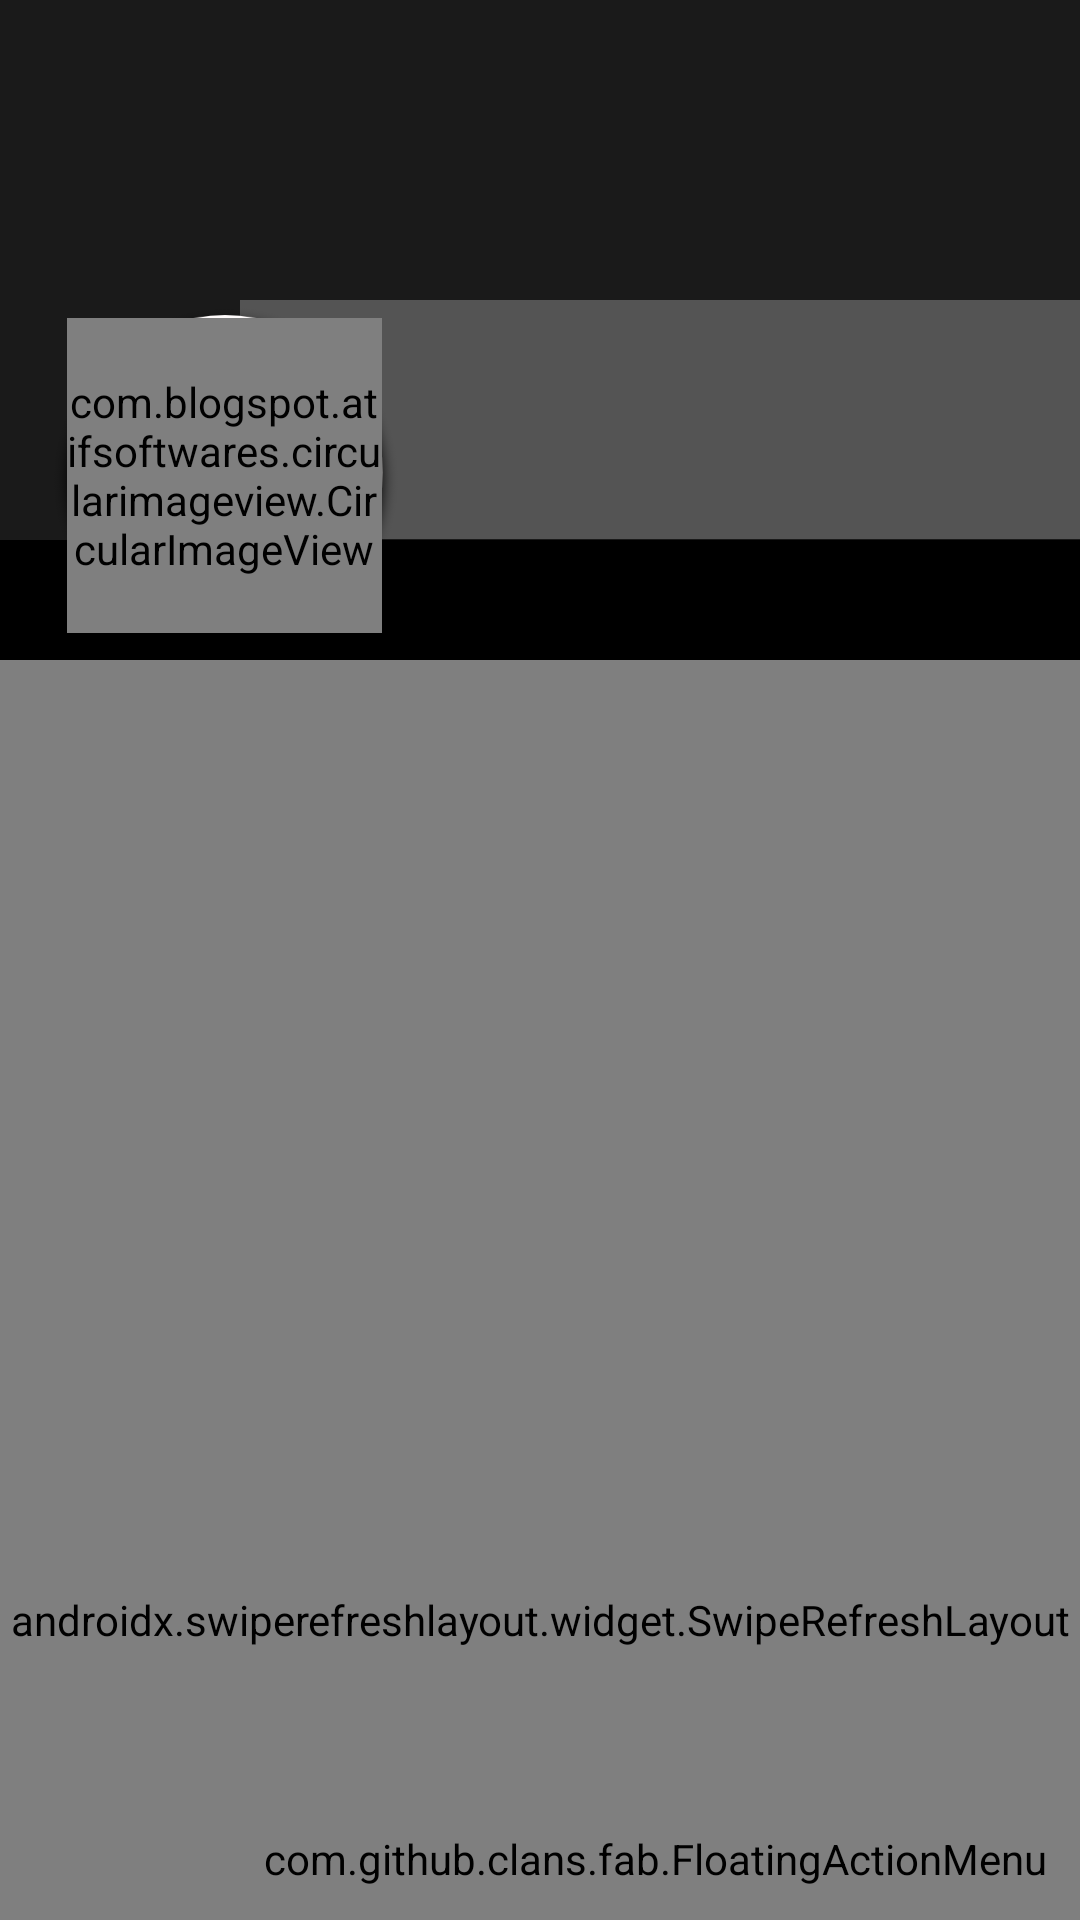

Here is an Android app screen rendered from its layout file. Give the layout XML and the strings, colors and styles it references.
<!-- AndroidManifest.xml: application theme AppTheme -->
<!-- res/layout/fragment_profile.xml -->
<?xml version="1.0" encoding="utf-8"?>

<androidx.coordinatorlayout.widget.CoordinatorLayout
    xmlns:android="http://schemas.android.com/apk/res/android"
    xmlns:app="http://schemas.android.com/apk/res-auto"
    xmlns:tools="http://schemas.android.com/tools"
    android:layout_width="match_parent"
    android:layout_height="match_parent"
    android:background="#F1EDED"
    tools:context=".ProfileFragment">

    <com.google.android.material.appbar.AppBarLayout
        android:layout_width="match_parent"
        android:layout_height="wrap_content"
        android:fitsSystemWindows="true"
        android:background="#Fff">

    <com.google.android.material.appbar.CollapsingToolbarLayout
        android:layout_width="match_parent"
        android:layout_height="wrap_content"
        app:layout_scrollFlags="scroll|exitUntilCollapsed"
        android:fitsSystemWindows="true"
        app:expandedTitleTextAppearance="@android:color/transparent"
        app:title=" ">

        <RelativeLayout
            android:layout_width="match_parent"
            android:layout_height="wrap_content"
            app:layout_collapseMode="parallax"
            android:background="@color/colorBlack">

            <ImageView
                android:id="@+id/img_cover"
                android:layout_width="match_parent"
                android:layout_height="180dp"
                android:background="@color/colorPrimaryDark"
                android:scaleType="fitXY"/>

            <FrameLayout
                android:id="@+id/layout"
                android:layout_width="match_parent"
                android:layout_height="120dp"
                android:layout_marginTop="100dp">

                <LinearLayout
                    android:id="@+id/layout_profile"
                    android:layout_width="match_parent"
                    android:layout_height="wrap_content"
                    android:orientation="vertical"
                    android:background="#40FFFFFF"
                    android:layout_marginStart="80dp">

                    <TextView
                        android:id="@+id/txt_name"
                        android:layout_width="match_parent"
                        android:layout_height="wrap_content"
                        android:layout_marginStart="65dp"
                        android:textColor="@color/colorWhite"
                        android:textSize="25sp"/>

                    <TextView
                        android:id="@+id/txt_email"
                        android:layout_width="match_parent"
                        android:layout_height="wrap_content"
                        android:layout_marginStart="65dp"
                        android:textColor="@color/colorWhite"/>

                    <TextView
                        android:id="@+id/txt_phone"
                        android:layout_width="match_parent"
                        android:layout_height="wrap_content"
                        android:layout_marginStart="65dp"
                        android:textColor="@color/colorWhite"
                        android:paddingBottom="8dp"/>
                </LinearLayout>

                <RelativeLayout
                    android:layout_width="wrap_content"
                    android:layout_height="wrap_content"
                    android:layout_marginStart="15dp">

                    <ImageView
                        android:layout_width="120dp"
                        android:layout_height="120dp"
                        android:background="@null"
                        android:layout_centerVertical="true"
                        android:layout_centerHorizontal="true"
                        android:src="@drawable/circularback"
                        android:transitionName="transition"/>

                    <com.blogspot.atifsoftwares.circularimageview.CircularImageView
                        android:id="@+id/img_avatar"
                        android:layout_width="105dp"
                        android:layout_height="105dp"
                        android:background="@null"
                        android:src="@drawable/user"
                        android:layout_marginTop="6dp"
                        android:layout_centerHorizontal="true"
                        android:transitionName="transition"/>

                </RelativeLayout>

            </FrameLayout>

        </RelativeLayout>
    </com.google.android.material.appbar.CollapsingToolbarLayout>
    </com.google.android.material.appbar.AppBarLayout>


    <androidx.swiperefreshlayout.widget.SwipeRefreshLayout
        android:id="@+id/srl_post"
        android:layout_width="match_parent"
        android:layout_height="match_parent"
        app:layout_behavior="com.google.android.material.appbar.AppBarLayout$ScrollingViewBehavior">

        <androidx.recyclerview.widget.RecyclerView
            android:id="@+id/recycler_post"
            android:layout_width="match_parent"
            android:layout_height="match_parent"
            android:background="@color/colorBlack">
        </androidx.recyclerview.widget.RecyclerView>

    </androidx.swiperefreshlayout.widget.SwipeRefreshLayout>

    <FrameLayout
        android:id="@+id/rll_fab"
        android:layout_width="match_parent"
        android:layout_height="match_parent">

        <com.github.clans.fab.FloatingActionMenu
            android:id="@+id/fab"
            android:layout_width="wrap_content"
            android:layout_height="wrap_content"
            android:layout_alignParentRight="true"
            android:layout_alignParentBottom="true"
            android:layout_gravity="bottom|right"
            android:layout_marginLeft="11dp"
            android:layout_marginRight="11dp"
            android:layout_marginBottom="11dp"
            app:menu_animationDelayPerItem="55"
            app:menu_backgroundColor="@android:color/transparent"
            app:menu_buttonSpacing="0dp"
            app:menu_colorNormal="@color/colorPrimary"
            app:menu_colorPressed="#2F8EE6"
            app:menu_colorRipple="#99d4d4d4"
            app:menu_fab_size="normal"
            app:menu_icon="@drawable/ic_edit_white"
            app:menu_labels_colorNormal="#333"
            app:menu_labels_colorPressed="#444"
            app:menu_labels_colorRipple="#66efecec"
            app:menu_labels_cornerRadius="3dp"
            app:menu_labels_ellipsize="none"
            app:menu_labels_hideAnimation="@anim/fab_slide_out_to_right"
            app:menu_labels_margin="0dp"
            app:menu_labels_maxLines="-1"
            app:menu_labels_padding="8dp"
            app:menu_labels_position="left"
            app:menu_labels_showAnimation="@anim/fab_slide_in_from_right"
            app:menu_labels_showShadow="false"
            app:menu_labels_singleLine="false"
            app:menu_labels_textColor="#f2f1f1"
            app:menu_labels_textSize="15sp"
            app:menu_openDirection="up"
            app:menu_shadowColor="#66000000"
            app:menu_shadowRadius="4dp"
            app:menu_shadowXOffset="1dp"
            app:menu_shadowYOffset="1dp"
            app:menu_showShadow="true">

            <com.github.clans.fab.FloatingActionButton
                android:id="@+id/fab_avatar"
                android:layout_width="wrap_content"
                android:layout_height="wrap_content"
                android:src="@drawable/ic_avatar"
                app:fab_colorNormal="@color/colorPrimary"
                app:fab_colorPressed="#2F8EE6"
                app:fab_label="Change avatar"
                app:fab_size="mini" />

            <com.github.clans.fab.FloatingActionButton
                android:id="@+id/fab_cover"
                android:layout_width="wrap_content"
                android:layout_height="wrap_content"
                android:src="@drawable/ic_cover"
                app:fab_colorNormal="@color/colorPrimary"
                app:fab_colorPressed="#2F8EE6"
                app:fab_label="Change cover"
                app:fab_size="mini" />

            <com.github.clans.fab.FloatingActionButton
                android:id="@+id/fab_phone"
                android:layout_width="wrap_content"
                android:layout_height="wrap_content"
                android:src="@drawable/ic_call_phone"
                app:fab_colorNormal="@color/colorPrimary"
                app:fab_colorPressed="#2F8EE6"
                app:fab_label="Edit phone number"
                app:fab_size="mini" />

            <com.github.clans.fab.FloatingActionButton
                android:id="@+id/fab_name"
                android:layout_width="wrap_content"
                android:layout_height="wrap_content"
                android:src="@drawable/ic_name"
                app:fab_colorNormal="@color/colorPrimary"
                app:fab_colorPressed="#2F8EE6"
                app:fab_label="Edit your name"
                app:fab_size="mini" />
        </com.github.clans.fab.FloatingActionMenu>

        
        
        
        
        
        
        

        

    </FrameLayout>

</androidx.coordinatorlayout.widget.CoordinatorLayout>
<!-- resources referenced by this layout -->
<resources>
  <color name="colorBlack">#000000</color>
  <color name="colorPrimary">#40C4FF</color>
  <color name="colorPrimaryDark">#1A1A1A</color>
  <color name="colorWhite">#FFFFFF</color>
  <!-- drawable circularback: png bitmap (drawable-hdpi, 13309 bytes) -->
  <!-- drawable ic_cover (drawable-anydpi) -->
  <vector xmlns:android="http://schemas.android.com/apk/res/android"
      android:width="24dp"
      android:height="24dp"
      android:viewportWidth="22"
      android:viewportHeight="22"
      android:tint="#FFFFFF"
      android:alpha="0.8">
    <group android:translateX="-1"
        android:translateY="-1">
        <path
            android:fillColor="#FF000000"
            android:pathData="M23,18V6c0,-1.1 -0.9,-2 -2,-2H3c-1.1,0 -2,0.9 -2,2v12c0,1.1 0.9,2 2,2h18c1.1,0 2,-0.9 2,-2zM8.5,12.5l2.5,3.01L14.5,11l4.5,6H5l3.5,-4.5z"/>
    </group>
  </vector>
  <!-- drawable ic_name (drawable-anydpi) -->
  <vector xmlns:android="http://schemas.android.com/apk/res/android"
      android:width="24dp"
      android:height="24dp"
      android:viewportWidth="21"
      android:viewportHeight="21"
      android:tint="#FFFFFF"
      android:alpha="0.8">
    <group android:translateX="-1.5"
        android:translateY="-1.9375">
        <path
            android:fillColor="#FF000000"
            android:pathData="M19,2L5,2c-1.11,0 -2,0.9 -2,2v14c0,1.1 0.89,2 2,2h4l3,3 3,-3h4c1.1,0 2,-0.9 2,-2L21,4c0,-1.1 -0.9,-2 -2,-2zM12,5.3c1.49,0 2.7,1.21 2.7,2.7 0,1.49 -1.21,2.7 -2.7,2.7 -1.49,0 -2.7,-1.21 -2.7,-2.7 0,-1.49 1.21,-2.7 2.7,-2.7zM18,16L6,16v-0.9c0,-2 4,-3.1 6,-3.1s6,1.1 6,3.1v0.9z"/>
    </group>
  </vector>
  <!-- drawable user: jpg bitmap (drawable-mdpi, 6728 bytes) -->
  <style name="AppTheme" parent="Theme.AppCompat.Light.DarkActionBar">
          
          <item name="colorPrimary">@color/colorPrimary</item>
          <item name="colorPrimaryDark">@color/colorPrimaryDark</item>
          <item name="colorAccent">@color/colorAccent</item>
          <item name="android:actionBarSize">40dp</item>
      </style>
  <color name="colorAccent">#40C4FF</color>
</resources>
